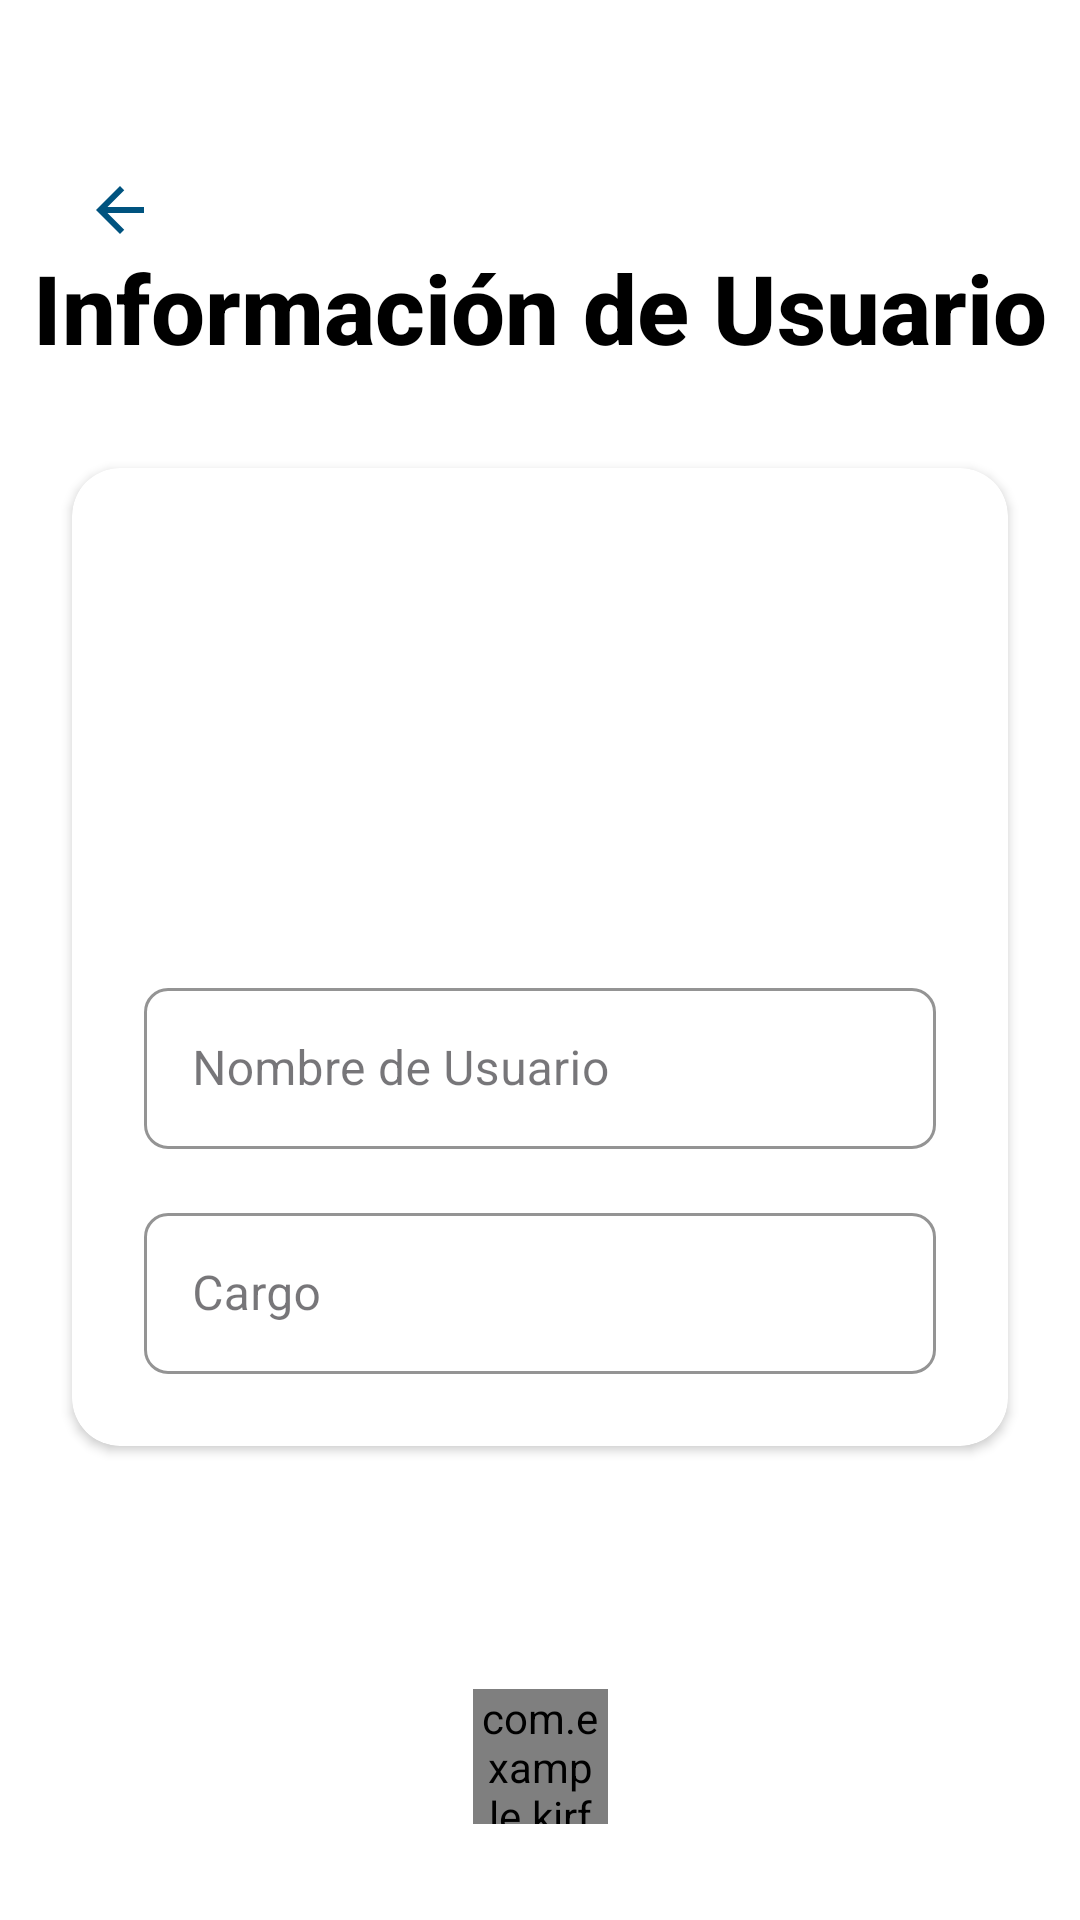

This screen was rendered from an Android layout file. Write that file and the resources it references.
<!-- AndroidManifest.xml: application theme Theme.KIRFVET -->
<!-- res/layout/activity_info_usuario.xml -->
<?xml version="1.0" encoding="utf-8"?>
<androidx.constraintlayout.widget.ConstraintLayout xmlns:android="http://schemas.android.com/apk/res/android"
    xmlns:app="http://schemas.android.com/apk/res-auto"
    xmlns:tools="http://schemas.android.com/tools"
    android:id="@+id/main"
    android:layout_width="match_parent"
    android:layout_height="match_parent"
    android:background="#FFFFFF"
    tools:context=".utils.InfoUsuario">

    
    <ImageButton
        android:id="@+id/btnBack"
        android:layout_width="48dp"
        android:layout_height="48dp"
        android:background="@drawable/circle_white_background"
        android:src="@drawable/ic_arrow_back_dark"
        android:contentDescription="Regresar"
        android:elevation="2dp"
        android:padding="12dp"
        android:layout_marginStart="16dp"
        android:layout_marginTop="46dp"
        android:stateListAnimator="@animator/button_state_list_anim"
        app:layout_constraintStart_toStartOf="parent"
        app:layout_constraintTop_toTopOf="parent" />

    
    <TextView
        android:id="@+id/textViewTitle"
        android:layout_width="wrap_content"
        android:layout_height="wrap_content"
        android:text="Información de Usuario"
        android:textColor="#000000"
        android:textSize="32sp"
        android:textStyle="bold"
        android:fontFamily="sans-serif-medium"
        app:layout_constraintBottom_toTopOf="@+id/cardViewInfo"
        app:layout_constraintEnd_toEndOf="parent"
        app:layout_constraintStart_toStartOf="parent"
        app:layout_constraintTop_toTopOf="parent"
        app:layout_constraintVertical_chainStyle="packed" />

    
    <androidx.cardview.widget.CardView
        android:id="@+id/cardViewInfo"
        android:layout_width="0dp"
        android:layout_height="wrap_content"
        android:layout_marginStart="24dp"
        android:layout_marginTop="32dp"
        android:layout_marginEnd="24dp"
        android:elevation="8dp"
        app:cardCornerRadius="16dp"
        app:cardBackgroundColor="#FFFFFF"
        app:layout_constraintBottom_toTopOf="@+id/logout_button"
        app:layout_constraintEnd_toEndOf="parent"
        app:layout_constraintStart_toStartOf="parent"
        app:layout_constraintTop_toBottomOf="@+id/textViewTitle">

        <LinearLayout
            android:layout_width="match_parent"
            android:layout_height="wrap_content"
            android:orientation="vertical"
            android:padding="24dp">

            
            <com.google.android.material.imageview.ShapeableImageView
                android:id="@+id/imageViewProfile"
                android:layout_width="120dp"
                android:layout_height="120dp"
                android:layout_gravity="center"
                android:layout_marginBottom="24dp"
                android:src="@drawable/ic_user"
                app:shapeAppearanceOverlay="@style/CircleImageView"/>

            
            <com.google.android.material.textfield.TextInputLayout
                android:id="@+id/textInputUsername"
                android:layout_width="match_parent"
                android:layout_height="wrap_content"
                android:layout_marginBottom="16dp"
                app:boxStrokeColor="#000000"
                app:hintTextColor="#666666"
                app:boxStrokeWidth="1dp"
                app:boxCornerRadiusTopStart="8dp"
                app:boxCornerRadiusTopEnd="8dp"
                app:boxCornerRadiusBottomStart="8dp"
                app:boxCornerRadiusBottomEnd="8dp"
                app:hintEnabled="true"
                android:hint="Nombre de Usuario"
                style="@style/Widget.MaterialComponents.TextInputLayout.OutlinedBox">

                <com.google.android.material.textfield.TextInputEditText
                    android:id="@+id/editTextUsername"
                    android:layout_width="match_parent"
                    android:layout_height="wrap_content"
                    android:inputType="text"
                    android:textColor="#000000"
                    android:textColorHint="#999999"
                    android:padding="16dp"
                    android:fontFamily="sans-serif"
                    android:enabled="false" />

            </com.google.android.material.textfield.TextInputLayout>

            
            <com.google.android.material.textfield.TextInputLayout
                android:id="@+id/textInputCargo"
                android:layout_width="match_parent"
                android:layout_height="wrap_content"
                app:boxStrokeColor="#000000"
                app:hintTextColor="#666666"
                app:boxStrokeWidth="1dp"
                app:boxCornerRadiusTopStart="8dp"
                app:boxCornerRadiusTopEnd="8dp"
                app:boxCornerRadiusBottomStart="8dp"
                app:boxCornerRadiusBottomEnd="8dp"
                app:hintEnabled="true"
                android:hint="Cargo"
                style="@style/Widget.MaterialComponents.TextInputLayout.OutlinedBox">

                <com.google.android.material.textfield.TextInputEditText
                    android:id="@+id/editTextCargo"
                    android:layout_width="match_parent"
                    android:layout_height="wrap_content"
                    android:inputType="text"
                    android:textColor="#000000"
                    android:textColorHint="#999999"
                    android:padding="16dp"
                    android:fontFamily="sans-serif"
                    android:enabled="false" />

            </com.google.android.material.textfield.TextInputLayout>

        </LinearLayout>

    </androidx.cardview.widget.CardView>

    
    <com.example.kirfvet.animations.AnimatedLogoutButton
        android:id="@+id/logout_button"
        android:layout_width="45dp"
        android:layout_height="45dp"
        android:layout_marginBottom="32dp"
        android:clickable="true"
        android:focusable="true"
        android:minWidth="45dp"
        android:minHeight="45dp"
        app:layout_constraintBottom_toBottomOf="parent"
        app:layout_constraintEnd_toEndOf="parent"
        app:layout_constraintStart_toStartOf="parent"
        app:layout_constraintWidth_default="wrap" />

</androidx.constraintlayout.widget.ConstraintLayout>
<!-- resources referenced by this layout -->
<resources>
  <!-- drawable ic_arrow_back_dark (drawable) -->
  <?xml version="1.0" encoding="utf-8"?>
  <vector xmlns:android="http://schemas.android.com/apk/res/android"
      android:width="24dp"
      android:height="24dp"
      android:viewportWidth="24"
      android:viewportHeight="24">
      <path
          android:fillColor="#00537F"
          android:pathData="M20,11H7.83l5.59,-5.59L12,4l-8,8 8,8 1.41,-1.41L7.83,13H20v-2z"/>
  </vector>
  <style name="CircleImageView" parent="">
          <item name="cornerFamily">rounded</item>
          <item name="cornerSize">50%</item>
      </style>
  <style name="Theme.KIRFVET" parent="Base.Theme.KIRFVET" />
  <style name="Base.Theme.KIRFVET" parent="Theme.Material3.DayNight.NoActionBar">
          
          
      </style>
</resources>
